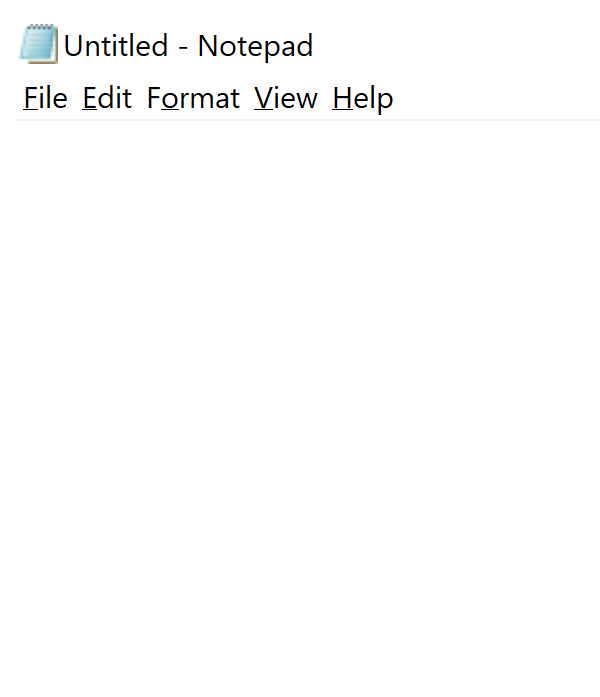
Workflow: Main

Step 1: Open Application 'notepad.exe Untitled' on the element in window 'Untitled - Notepad' (notepad.exe)

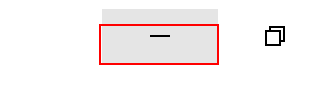
Step 2: click on the push button 'Minimize'

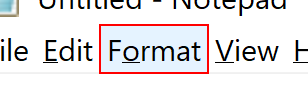
Step 3: click on the menu item 'Format' in window '*Untitled - Notepad' (notepad.exe)

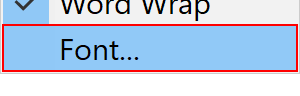
Step 4: click on 'menu item  Font...' (notepad.exe)

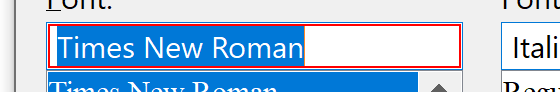
Step 5: type "Times New Roman" in window 'Font' (notepad.exe)

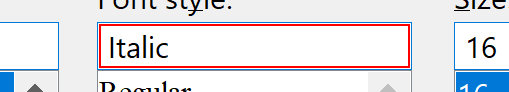
Step 6: type "Italic" in window 'Font' (notepad.exe)

Step 7: click on the list item 'Italic' in window 'Font' (notepad.exe) (no picture)

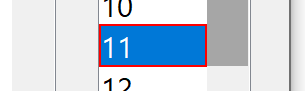
Step 8: get-text from the list item in window 'Font' (notepad.exe)